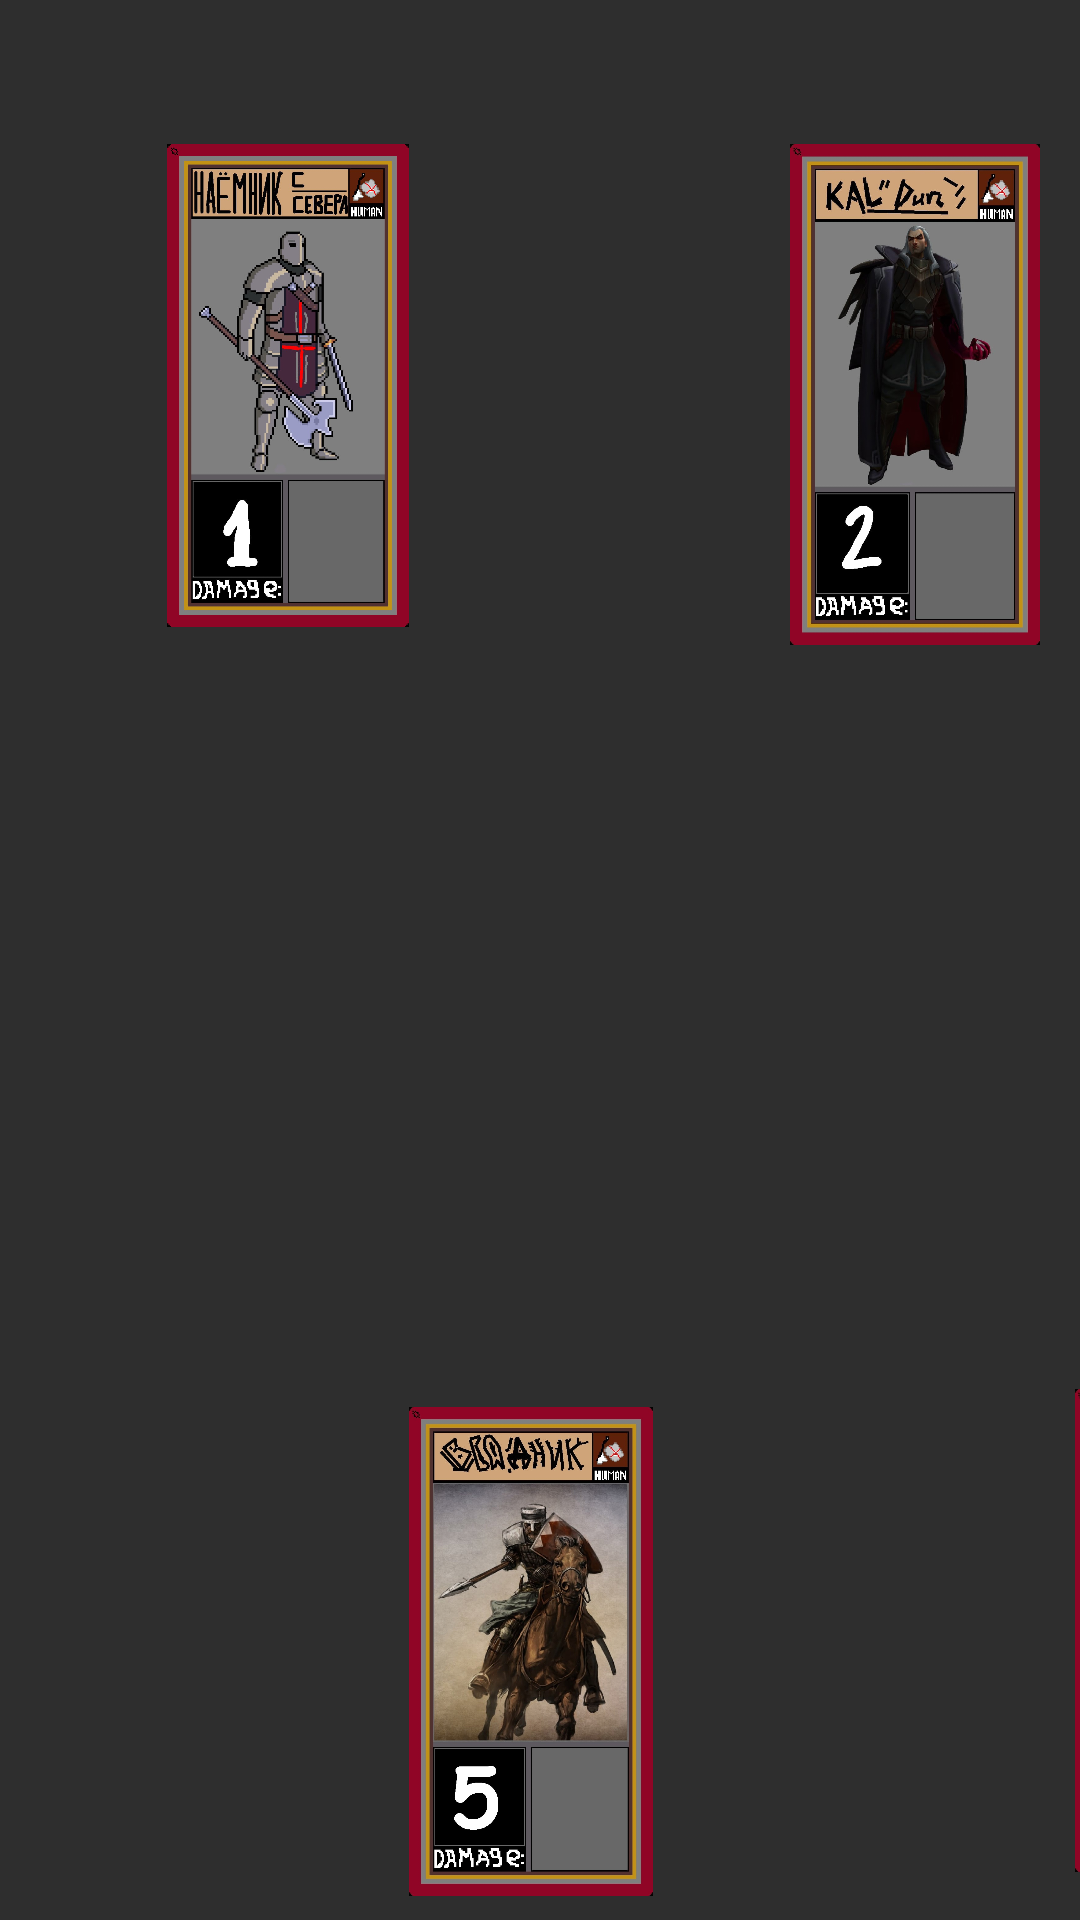

The Android layout XML behind this screen, and the referenced resources:
<!-- AndroidManifest.xml: application theme Theme.Gwent -->
<!-- res/layout/activity_human.xml -->
<?xml version="1.0" encoding="utf-8"?>
<androidx.constraintlayout.widget.ConstraintLayout xmlns:android="http://schemas.android.com/apk/res/android"
    xmlns:app="http://schemas.android.com/apk/res-auto"
    xmlns:tools="http://schemas.android.com/tools"
    android:layout_width="match_parent"
    android:layout_height="match_parent"
    android:background="#2E2E2E"
    android:screenOrientation="landscape"
    tools:context=".Colods.Human">

    <ImageView
        android:id="@+id/imageView2"
        android:layout_width="160dp"
        android:layout_height="161dp"
        android:layout_marginStart="16dp"
        android:layout_marginLeft="16dp"
        android:layout_marginTop="48dp"
        app:layout_constraintStart_toStartOf="parent"
        app:layout_constraintTop_toTopOf="parent"
        app:srcCompat="@drawable/one_of_human" />

    <ImageView
        android:id="@+id/imageView4"
        android:layout_width="154dp"
        android:layout_height="167dp"
        android:layout_marginStart="228dp"
        android:layout_marginLeft="228dp"
        android:layout_marginTop="48dp"
        app:layout_constraintStart_toStartOf="parent"
        app:layout_constraintTop_toTopOf="parent"
        app:srcCompat="@drawable/two_of_human" />

    <ImageView
        android:id="@+id/imageView5"
        android:layout_width="147dp"
        android:layout_height="166dp"
        android:layout_marginStart="608dp"
        android:layout_marginLeft="608dp"
        android:layout_marginTop="48dp"
        app:layout_constraintStart_toStartOf="parent"
        app:layout_constraintTop_toTopOf="parent"
        app:srcCompat="@drawable/three_of_human" />

    <ImageView
        android:id="@+id/imageView6"
        android:layout_width="155dp"
        android:layout_height="167dp"
        android:layout_marginStart="408dp"
        android:layout_marginLeft="408dp"
        android:layout_marginTop="48dp"
        app:layout_constraintStart_toStartOf="parent"
        app:layout_constraintTop_toTopOf="parent"
        app:srcCompat="@drawable/four_of_human" />

    <ImageView
        android:id="@+id/imageView21"
        android:layout_width="170dp"
        android:layout_height="163dp"
        android:layout_marginStart="92dp"
        android:layout_marginLeft="92dp"
        android:layout_marginBottom="8dp"
        app:layout_constraintBottom_toBottomOf="parent"
        app:layout_constraintStart_toStartOf="parent"
        app:srcCompat="@drawable/five_of_human" />

    <ImageView
        android:id="@+id/imageView22"
        android:layout_width="173dp"
        android:layout_height="161dp"
        android:layout_marginStart="220dp"
        android:layout_marginLeft="220dp"
        android:layout_marginBottom="16dp"
        app:layout_constraintBottom_toBottomOf="parent"
        app:layout_constraintStart_toStartOf="@+id/imageView21"
        app:srcCompat="@drawable/six_of_human" />

    <ImageView
        android:id="@+id/imageView23"
        android:layout_width="147dp"
        android:layout_height="166dp"
        android:layout_marginStart="516dp"
        android:layout_marginLeft="516dp"
        android:layout_marginBottom="12dp"
        app:layout_constraintBottom_toBottomOf="parent"
        app:layout_constraintStart_toStartOf="parent"
        app:srcCompat="@drawable/seven_of_human" />

</androidx.constraintlayout.widget.ConstraintLayout>
<!-- resources referenced by this layout -->
<resources>
  <!-- drawable five_of_human: jpg bitmap (drawable, 251213 bytes) -->
  <!-- drawable four_of_human: jpg bitmap (drawable, 304163 bytes) -->
  <!-- drawable one_of_human: jpg bitmap (drawable, 180292 bytes) -->
  <!-- drawable seven_of_human: jpg bitmap (drawable, 248827 bytes) -->
  <!-- drawable six_of_human: jpg bitmap (drawable, 237239 bytes) -->
  <!-- drawable two_of_human: jpg bitmap (drawable, 141584 bytes) -->
  <style name="Theme.Gwent" parent="Theme.MaterialComponents.DayNight.DarkActionBar">
          
          <item name="colorPrimary">@color/purple_500</item>
          <item name="colorPrimaryVariant">@color/purple_700</item>
          <item name="colorOnPrimary">@color/white</item>
          
          <item name="colorSecondary">@color/teal_200</item>
          <item name="colorSecondaryVariant">@color/teal_700</item>
          <item name="colorOnSecondary">@color/black</item>
          
          <item name="android:statusBarColor" tools:targetApi="l">?attr/colorPrimaryVariant</item>
          
      </style>
  <!-- not gathered from this repository: default colours our renderer supplied (Android Studio template values) -->
  <color name="purple_500">#FF6200EE</color>
  <color name="purple_700">#FF3700B3</color>
  <color name="teal_200">#FF03DAC5</color>
  <color name="teal_700">#FF018786</color>
  <color name="black">#FF000000</color>
  <color name="white">#FFFFFFFF</color>
</resources>
